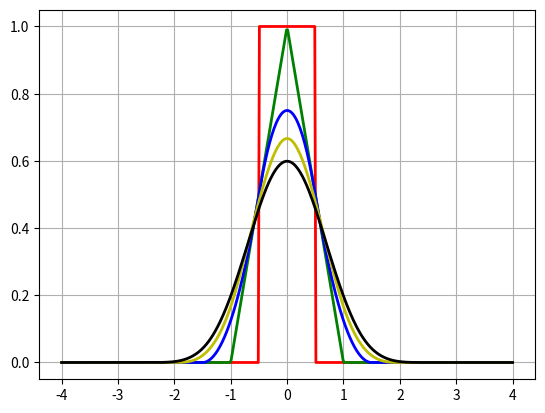
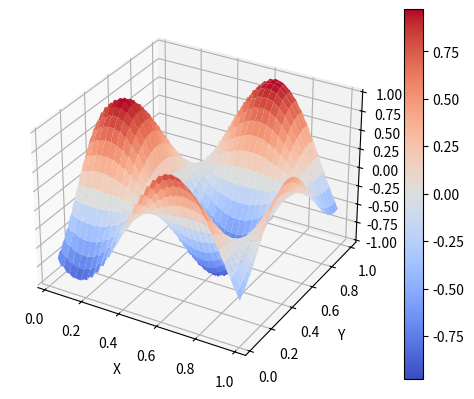

Recreate these plots in Python, in order.
import matplotlib.pyplot as plt
from matplotlib import cm
import numpy as np

# B-splines of degree n
def B_old(x, n):
   if n == 0 and -0.5 <= x <= 0.5:
      return 1.0

   elif n > 0 and (-0.5)*(n+1) < x < 0.5*(n+1):
      c1 = ((n-1)/2+1-x) * B_old(x-0.5, n-1)
      c2 = ((n-1)/2+1+x) * B_old(x+0.5, n-1)
      s = (c1+c2)/n
      return s
   
   else:
      return 0.0

# x-component of vector field U_2a (note: U_2a is discretely divergence free)
def x_vel(x,y):
   u = np.sin(6*x+2)*np.sin(6*y+4)   
   return u

# y-component of vector field U_2a
def y_vel(x,y):
   v = np.cos(6*x+2)*np.cos(6*y+4)
   return v

######################################
# B-splines of degree n
def B(i, n, x):
   if n == 0 and i == 0:
      s = 1
   elif n == 1 and i == 0:
      s = 1 - x
   elif n == 1 and i == 1:
      s = x
   elif n == 2 and i == 0:
      s = 0.5*(x-1)**2   
   elif n == 2 and i == 1:
      s = -x**2 + x + 0.5
   elif n == 2 and i == 2:
      s = 0.5*x**2
   elif n == 3 and i == 0:
      s = -1/6*pow((x-1),3)
   elif n == 3 and i == 1:
      s = 0.5*pow(x,3) + 2/3 - x**2
   elif n == 3 and i == 2:
      s = -1/2*pow(x,3) + 1/6 + 0.5*x**2 + 0.5*x
   elif n == 3 and i == 3:
      s = 1/6*pow(x,3)
   else:
      s = 0
   return s

def u_interp(x, y, dx, dy):
   xx = np.arange(0,2+dx,dx)/2
   yy = np.arange(0,2+dy,dy)/2
   x_centers = xx[1::2] 
   y_centers = yy[1::2] 
   x_sides = xx[::2]   
   y_sides = yy[::2] 

   x1 = x_sides[x_sides < x].max()
   x2 = x_sides[x_sides > x].min()

   y1 = y_sides[y_sides < y].max()
   y2 = y_sides[y_sides > y].min()

   u = x_vel(x1-dx, y1-0.5*dx)*B(0, 3, x)*B(0, 2, y)\
   + x_vel(x1, y1-0.5*dx)*B(1, 3, x)*B(0, 2, y) \
   + x_vel(x2, y1-0.5*dx)*B(2, 3, x)*B(0, 2, y) \
   + x_vel(x2+dx, y1-0.5*dx)*B(3, 3, x)*B(0, 2, y) \
   + x_vel(x1-dx, y1+0.5*dx)*B(0, 3, x)*B(1, 2, y) \
   + x_vel(x1, y1+0.5*dx)*B(1, 3, x)*B(1, 2, y) \
   + x_vel(x2, y1+0.5*dx)*B(2, 3, x)*B(1, 2, y) \
   + x_vel(x2+dx, y1+0.5*dx)*B(3, 3, x)*B(1, 2, y) \
   + x_vel(x1-dx, y2+0.5*dx)*B(0, 3, x)*B(2, 2, y) \
   + x_vel(x1, y2+0.5*dx)*B(1, 3, x)*B(2, 2, y) \
   + x_vel(x2, y2+0.5*dx)*B(2, 3, x)*B(2, 2, y) \
   + x_vel(x2+dx, y2+0.5*dx)*B(3, 3, x)*B(2, 2, y) 

   return u

# Equation 10 in the paper. Note: dx and dy are input grid cell sizes      
def v_interp(x, y, dx, dy, c = 0):
   xx = np.arange(0,2+dx,dx)/2
   yy = np.arange(0,2+dy,dy)/2
   x_centers = xx[1::2] 
   y_centers = yy[1::2] 
   x_sides = xx[::2]   
   y_sides = yy[::2]  

   x1 = x_sides[x_sides < x].max()
   x2 = x_sides[x_sides > x].min()

   y1 = y_sides[y_sides < y].max()
   y2 = y_sides[y_sides > y].min()

   v = y_vel(x1-0.5*dx, y1-dx)*B(0, 2, x)*B(0, 3, y)\
   + y_vel(x1-0.5*dx, y1)*B(0, 2, x)*B(1, 3, y) \
   + y_vel(x1-0.5*dx, y2)*B(0, 2, x)*B(2, 3, y) \
   + y_vel(x1-0.5*dx, y2+dx)*B(0, 2, x)*B(3, 3, y) \
   + y_vel(x1+0.5*dx, y1-dx)*B(1, 2, x)*B(0, 3, y) \
   + y_vel(x1+0.5*dx, y1)*B(1, 2, x)*B(1, 3, y) \
   + y_vel(x1+0.5*dx, y2)*B(1, 2, x)*B(2, 3, y) \
   + y_vel(x1+0.5*dx, y2+dx)*B(1, 2, x)*B(3, 3, y) \
   + y_vel(x2+0.5*dx, y1-dx)*B(2, 2, x)*B(0, 3, y) \
   + y_vel(x2+0.5*dx, y1)*B(2, 2, x)*B(1, 3, y) \
   + y_vel(x2+0.5*dx, y2)*B(2, 2, x)*B(2, 3, y) \
   + y_vel(x2+0.5*dx, y2+dx)*B(2, 2, x)*B(3, 3, y)    

   return v

# Bilinear interpolation for comparison
def bu_interp(x, y, dx, dy):
   xx = np.arange(0,2+dx,dx)/2
   yy = np.arange(0,2+dy,dy)/2
   x_sides = xx[::2]   
   y_centers = yy[1::2] 

   x1 = x_sides[x_sides < x].max()
   x2 = x_sides[x_sides > x].min()

   y1 = y_centers[y_centers < y].max()
   y2 = y_centers[y_centers > y].min()

   fx_y1 = (x2-x)/(x2-x1)*x_vel(x1,y1) + (x-x1)/(x2-x1)*x_vel(x2,y1)
   fx_y2 = (x2-x)/(x2-x1)*x_vel(x1,y2) + (x-x1)/(x2-x1)*x_vel(x2,y2)
   u = (y2-y)/(y2-y1)*fx_y1 + (y-y1)/(y2-y1)*fx_y2
   return u

# Bilinear interpolation for comparison
def bv_interp(x, y, dx, dy):
   xx = np.arange(0,2+dx,dx)/2
   yy = np.arange(0,2+dy,dy)/2
   x_centers = xx[1::2] # cell-centers 
   y_sides = yy[::2]    # cell-sides 

   x1 = x_centers[x_centers < x].max()
   x2 = x_centers[x_centers > x].min()

   y1 = y_sides[y_sides < y].max()
   y2 = y_sides[y_sides > y].min()

   fy_x1 = (y2-y)/(y2-y1)*y_vel(x1,y1) + (y-y1)/(y2-y1)*y_vel(x2,y1)
   fy_x2 = (y2-y)/(y2-y1)*y_vel(x1,y2) + (y-y1)/(y2-y1)*y_vel(x2,y2)
   u = (x2-x)/(x2-x1)*fy_x1 + (x-x1)/(x2-x1)*fy_x2
   return u

# Equation 17 in the paper
def div_17(x, y, dx, dy): 
   xx = np.arange(0,2+dx,dx)/2
   yy = np.arange(0,2+dy,dy)/2
   x_centers = xx[1::2] 
   y_centers = yy[1::2]
   y_sides = yy[::2]
   d = 0.0
   for i in range(len(x_centers)):
      for j in range(len(y_centers)):
         d = (x_vel(x_sides[i+1], y_centers[j]) - x_vel(x_sides[i], y_centers[j]))/dx \
            + (y_vel(x_centers[i], y_sides[j+1]) - y_vel(x_centers[i], y_sides[j]))/dy
         d = d*B((x - x_centers[i])/dx, 2)*B((y - y_centers[j])/dy, 2)
   return d

if __name__=="__main__":

   # Plot some B-splines
   fig, ax = plt.subplots()
   xx = np.linspace(-4.0, 4.0, 400)
   ax.plot(xx, [B_old(x, 0) for x in xx], 'r-', lw=2)
   ax.plot(xx, [B_old(x, 1) for x in xx], 'g-', lw=2)
   ax.plot(xx, [B_old(x, 2) for x in xx], 'b-', lw=2)
   ax.plot(xx, [B_old(x, 3) for x in xx], 'y-', lw=2)
   ax.plot(xx, [B_old(x, 4) for x in xx], 'k-', lw=2)
   ax.grid(True)
   plt.savefig('bsplines.png')

   dx = np.double(1/16) # input grid
   dy = np.double(1/16) # input grid
   xx = np.arange(0,2+dx,dx)/2
   yy = np.arange(0,2+dy,dy)/2
   x_sides = xx[::2]    # cell-sides 
   x_centers = xx[1::2] # cell-centers 
   y_sides = yy[::2]    # cell-sides 
   y_centers = yy[1::2] # cell-centers 

   # divergence of cell (i,j) in input grid 
   def div_original(i,j):
      d = (x_vel(x_sides[i+1], y_centers[j]) - x_vel(x_sides[i], y_centers[j]))/dx \
         + (y_vel(x_centers[i], y_sides[j+1]) - y_vel(x_centers[i], y_sides[j]))/dy
      return d
   
   # Compute a second order accurate approximation of the divergence at test location (x,y)
   # by sampling the interpolated fields
   def div(x, y, delta, dx, dy): 
      d = (u_interp(x+delta, y, dx, dy) - u_interp(x-delta, y, dx, dy))/(2*delta) \
       + (v_interp(x, y+delta, dx, dy) - v_interp(x, y-delta, dx, dy))/(2*delta)
      return d

   # Randomly sample the computational domain to generate test coordinates
   x_coords =  np.random.uniform(low=0.05, high=0.95, size=(100,))  
   y_coords =  np.random.uniform(low=0.05, high=0.95, size=(100,))
   tolerance = 1e-8
   delta = 1e-6
   # x_coords = []
   # y_coords = []
   # # # Choose internal points on our refined 128 x 128 grid
   # for i in np.arange(1,128): 
   #    x_coords.append(i/128)   # Any coordinates that fall on the input grid result in a non-zero divergence.
   #    y_coords.append(i/128)
   for x in x_coords:
      for y in y_coords:  
         if abs(div(x,y,delta,dx,dy)) > tolerance:
            print(f"Divergence non-zero at {(x,y)}. Divergence = {div(x,y,delta,dx,dy)}")
         else:
            print(f"Divergence-free at cell {(x,y)}. Divergence = {div(x,y,delta,dx,dy)}")
  
   # Surface plots of original velocity field and interpolated velocity fields.
   dx = 1/32 # input grid
   dy = 1/32 # input grid
   xx = np.arange(2/64,1,1/64)
   yy = np.arange(2/64,1,1/64)
   zz = []

   for x in xx:
      for y in yy:
         #zz.append(x_vel(x,y))
         zz.append(u_interp(x,y,dx,dy))

   fig, ax = plt.subplots(subplot_kw={"projection": "3d"})

   # Make data.
   X, Y = np.meshgrid(xx, yy)
   Z = np.array(zz)
   Z = np.reshape(zz,[xx.shape[0],yy.shape[0]])

   # Plot the surface.
   surf = ax.plot_surface(X, Y, Z, cmap=cm.coolwarm)

   # Add a color bar which maps values to colors.
   fig.colorbar(surf)
   plt.xlabel("X")
   plt.ylabel("Y")
   #plt.show()
   plt.savefig('u_interpolated.png')